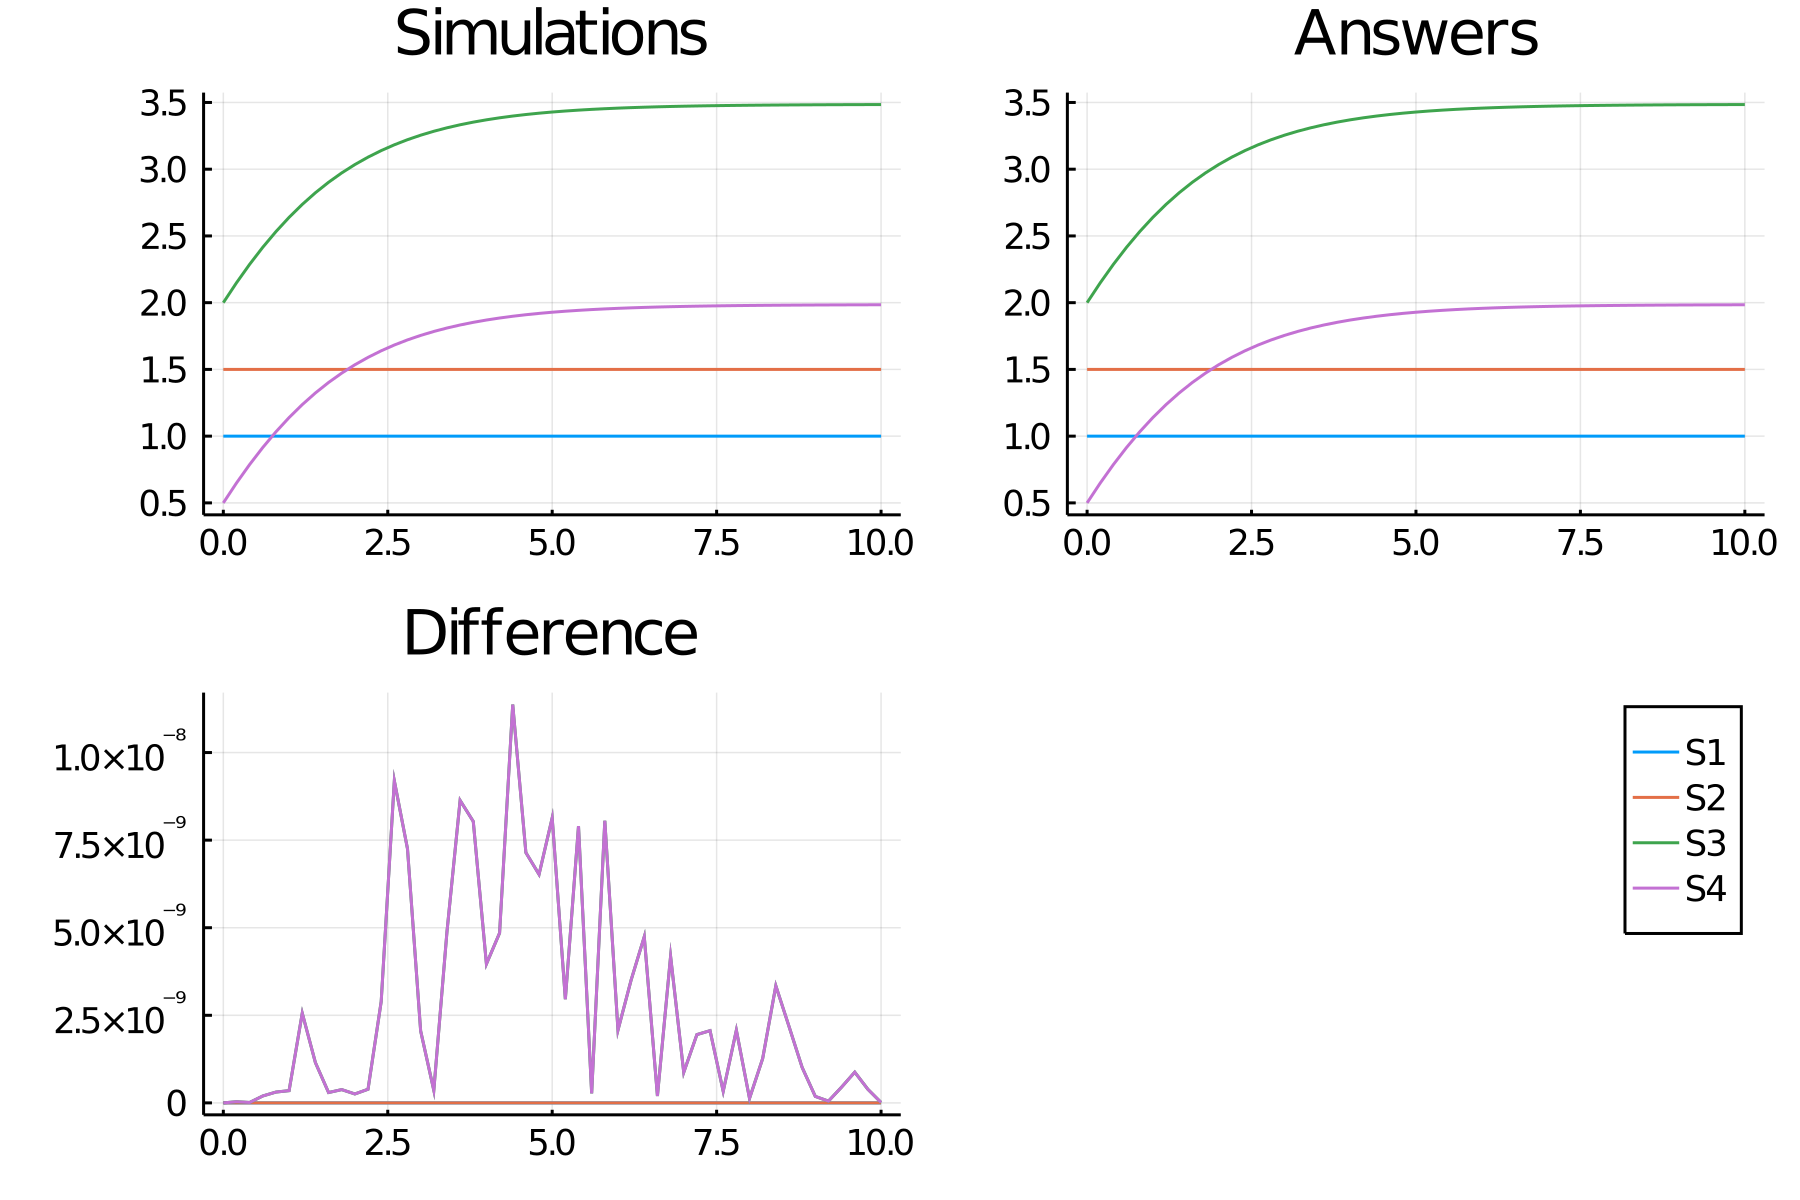

The data file committed next to this chart (first rows):
time, S1_, S2_, S3_, S4_
0.0, 1.0, 1.5, 2.0, 0.5
0.2, 1.0, 1.5, 2.149, 0.6489
0.4, 1.0, 1.5, 2.287, 0.7874
0.6, 1.0, 1.5, 2.415, 0.9152
0.8, 1.0, 1.5, 2.532, 1.032
1.0, 1.0, 1.5, 2.639, 1.139
1.2, 1.0, 1.5, 2.736, 1.236
1.4, 1.0, 1.5, 2.824, 1.324
1.6, 1.0, 1.5, 2.902, 1.402
1.8, 1.0, 1.5, 2.972, 1.472
2.0, 1.0, 1.5, 3.035, 1.535
2.2, 1.0, 1.5, 3.09, 1.59
2.4, 1.0, 1.5, 3.139, 1.639
2.6, 1.0, 1.5, 3.183, 1.683
2.8, 1.0, 1.5, 3.221, 1.721
3.0, 1.0, 1.5, 3.255, 1.755
3.2, 1.0, 1.5, 3.284, 1.784
3.4, 1.0, 1.5, 3.31, 1.81
3.6, 1.0, 1.5, 3.333, 1.833
3.8, 1.0, 1.5, 3.353, 1.853
4.0, 1.0, 1.5, 3.37, 1.87
4.2, 1.0, 1.5, 3.385, 1.885
4.4, 1.0, 1.5, 3.398, 1.898
4.6, 1.0, 1.5, 3.41, 1.91
4.8, 1.0, 1.5, 3.42, 1.92
5.0, 1.0, 1.5, 3.428, 1.928
5.2, 1.0, 1.5, 3.436, 1.936
5.4, 1.0, 1.5, 3.443, 1.943
5.6, 1.0, 1.5, 3.448, 1.948
5.8, 1.0, 1.5, 3.453, 1.953
6.0, 1.0, 1.5, 3.458, 1.958
6.2, 1.0, 1.5, 3.461, 1.961
6.4, 1.0, 1.5, 3.465, 1.965
6.6, 1.0, 1.5, 3.467, 1.967
6.8, 1.0, 1.5, 3.47, 1.97
7.0, 1.0, 1.5, 3.472, 1.972
7.2, 1.0, 1.5, 3.474, 1.974
7.4, 1.0, 1.5, 3.475, 1.975
7.6, 1.0, 1.5, 3.477, 1.977
7.8, 1.0, 1.5, 3.478, 1.978
8.0, 1.0, 1.5, 3.479, 1.979
8.2, 1.0, 1.5, 3.48, 1.98
8.4, 1.0, 1.5, 3.481, 1.981
8.6, 1.0, 1.5, 3.481, 1.981
8.8, 1.0, 1.5, 3.482, 1.982
9.0, 1.0, 1.5, 3.483, 1.983
9.2, 1.0, 1.5, 3.483, 1.983
9.4, 1.0, 1.5, 3.483, 1.983
9.6, 1.0, 1.5, 3.484, 1.984
9.8, 1.0, 1.5, 3.484, 1.984
10.0, 1.0, 1.5, 3.484, 1.984
